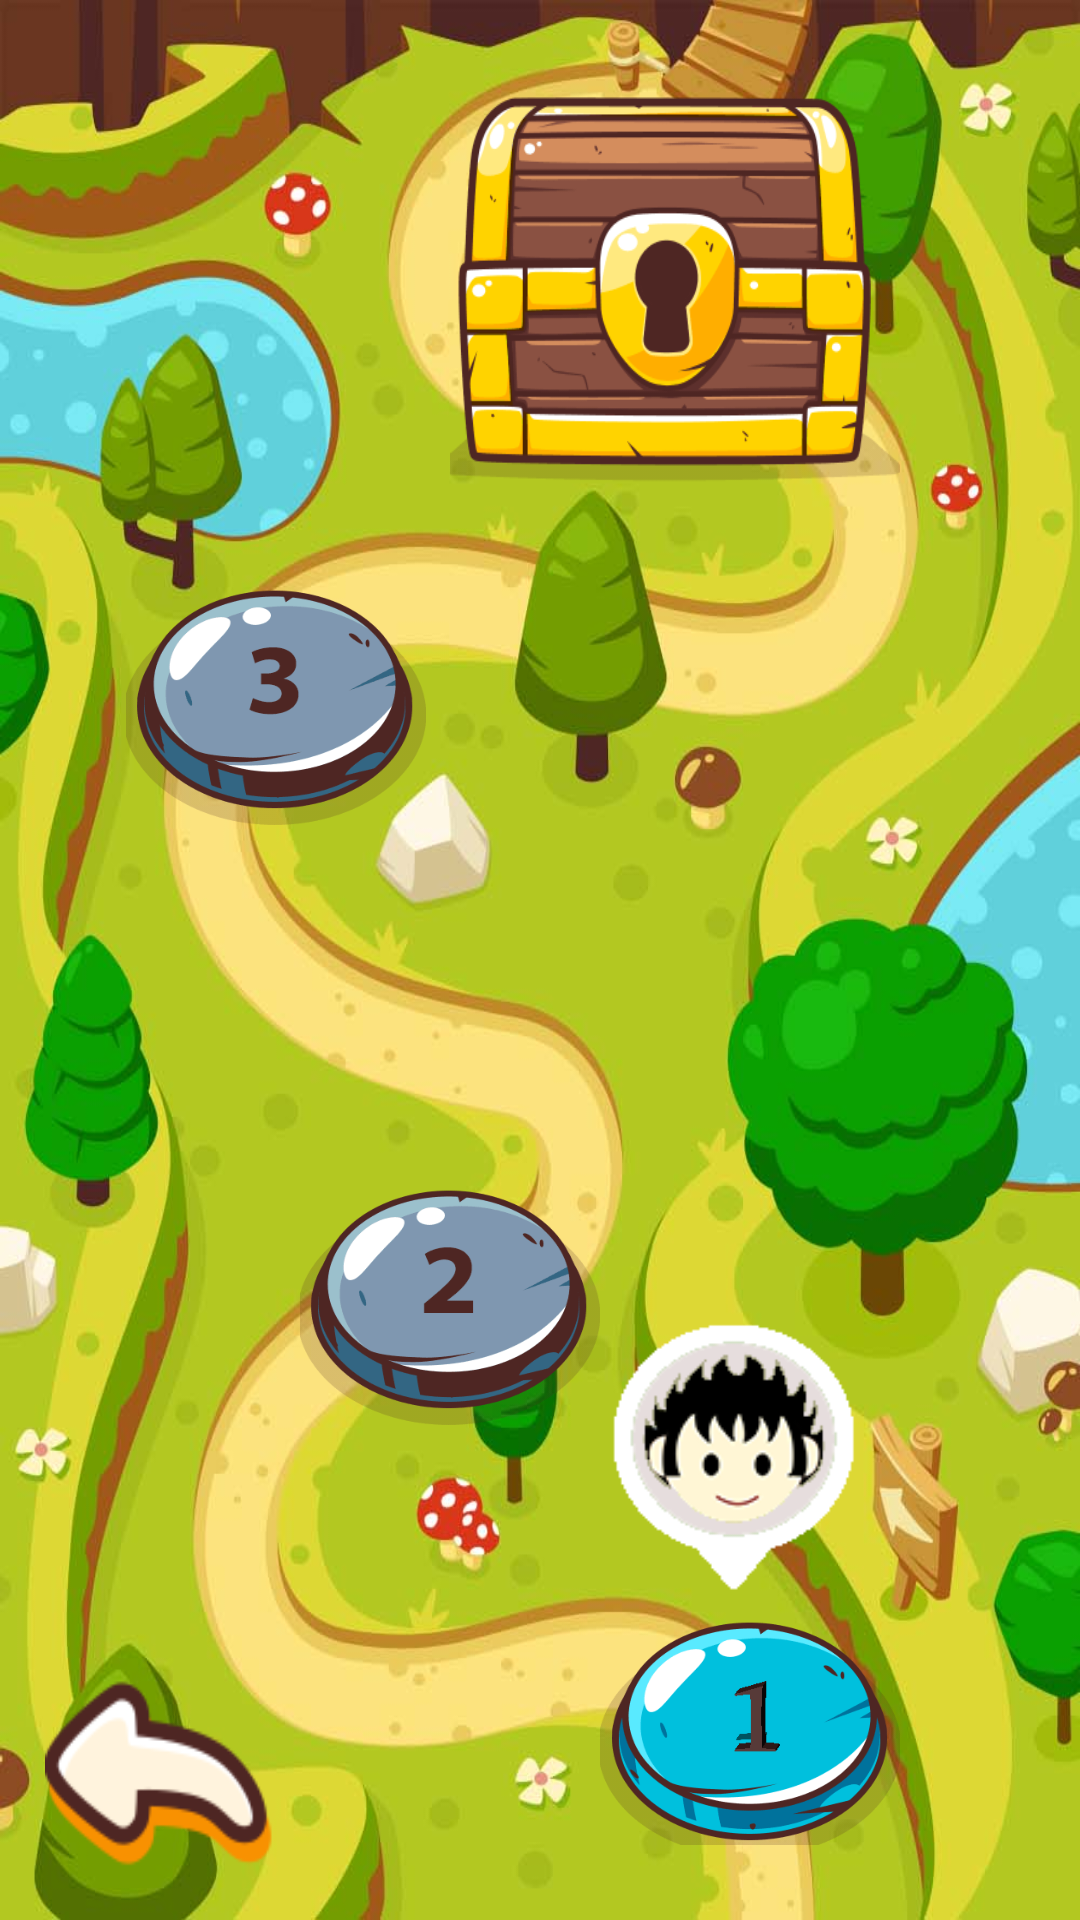

This screen was rendered from an Android layout file. Write that file and the resources it references.
<!-- AndroidManifest.xml: application theme Theme.AppCompat.DayNight.NoActionBar -->
<!-- res/layout/activity_level1.xml -->
<?xml version="1.0" encoding="utf-8"?>
<RelativeLayout xmlns:android="http://schemas.android.com/apk/res/android"
    xmlns:app="http://schemas.android.com/apk/res-auto"
    xmlns:tools="http://schemas.android.com/tools"
    android:layout_width="match_parent"
    android:layout_height="match_parent"
    android:background="@drawable/twf_bg"
    tools:context="gamedevelopers.funcandi.taskworkflow.Level1">



    <Button
        android:id="@+id/task1"
        android:layout_width="100dp"
        android:layout_height="80dp"
        android:background="@drawable/t1"
        android:layout_marginBottom="25dp"
        android:layout_alignParentBottom="true"
        android:layout_alignParentEnd="true"
        android:layout_marginEnd="60dp" />

    <Button
        android:id="@+id/task2"
        android:layout_width="100dp"
        android:layout_height="80dp"
        android:background="@drawable/t2lock"
        android:text=""
        android:layout_marginBottom="60dp"
        android:layout_above="@+id/task1"
        android:layout_alignParentStart="true"
        android:layout_marginStart="100dp" />

    <Button
        android:id="@+id/task3"
        android:layout_width="100dp"
        android:layout_height="80dp"
        android:background="@drawable/t3lock"
        android:text=""
        android:layout_marginStart="27dp"
        android:layout_above="@+id/imageView6"
        android:layout_marginBottom="20dp"
        android:layout_alignStart="@+id/back" />

    <Button
        android:id="@+id/back"
        android:layout_width="80dp"
        android:layout_height="70dp"
        android:layout_alignParentBottom="true"
        android:layout_alignParentStart="true"
        android:layout_marginBottom="13dp"
        android:layout_marginStart="15dp"
        android:background="@drawable/twf_back"
        android:text="" />

    <Button
        android:id="@+id/button9"
        android:layout_width="150dp"
        android:layout_height="150dp"
        android:background="@drawable/closedchest"
        android:layout_alignParentStart="true"
        android:layout_marginStart="150dp"
        android:layout_marginTop="20dp"/>

    <ImageView
        android:id="@+id/imageView2"
        android:layout_width="100dp"
        android:layout_height="50dp"
        android:layout_above="@+id/task1"
        android:layout_alignStart="@id/task1"
        android:background="@drawable/stars"
        android:visibility="invisible"/>

    <ImageView
        android:id="@+id/imageView3"
        android:layout_width="100dp"
        android:layout_height="50dp"
        android:layout_above="@+id/task2"
        android:visibility="invisible"
        android:layout_alignStart="@id/task2"
        android:background="@drawable/stars" />

    <ImageView
        android:id="@+id/imageView4"
        android:layout_width="100dp"
        android:layout_height="50dp"
        android:visibility="invisible"
        android:background="@drawable/stars"
        android:layout_alignBottom="@+id/imageView7"
        android:layout_alignStart="@+id/imageView7" />

    <ImageView
        android:id="@+id/imageView5"
        android:layout_width="90dp"
        android:layout_height="100dp"
        android:layout_above="@+id/task1"
        android:layout_alignStart="@id/task1"
        android:background="@drawable/twf_avatar" />

    <ImageView
        android:id="@+id/imageView6"
        android:layout_width="90dp"
        android:layout_height="100dp"
        android:layout_above="@+id/task2"
        android:layout_alignStart="@id/task2"
        android:visibility="invisible"
        android:background="@drawable/twf_avatar" />

    <ImageView
        android:id="@+id/imageView7"
        android:layout_width="90dp"
        android:layout_height="100dp"
        android:background="@drawable/twf_avatar"
        android:visibility="invisible"
        android:layout_alignStart="@+id/task3"
        android:layout_above="@+id/task3"
        android:layout_marginTop="90dp" />

</RelativeLayout>
<!-- resources referenced by this layout -->
<resources>
  <!-- drawable closedchest: png bitmap (drawable, 12102 bytes) -->
  <!-- drawable stars: png bitmap (drawable, 9736 bytes) -->
  <!-- drawable t1: png bitmap (drawable, 8211 bytes) -->
  <!-- drawable t2lock: png bitmap (drawable, 7370 bytes) -->
  <!-- drawable t3lock: png bitmap (drawable, 7504 bytes) -->
  <!-- drawable twf_avatar: png bitmap (drawable, 6517 bytes) -->
  <!-- drawable twf_back: png bitmap (drawable, 7484 bytes) -->
  <!-- drawable twf_bg: jpg bitmap (drawable, 109115 bytes) -->
</resources>
